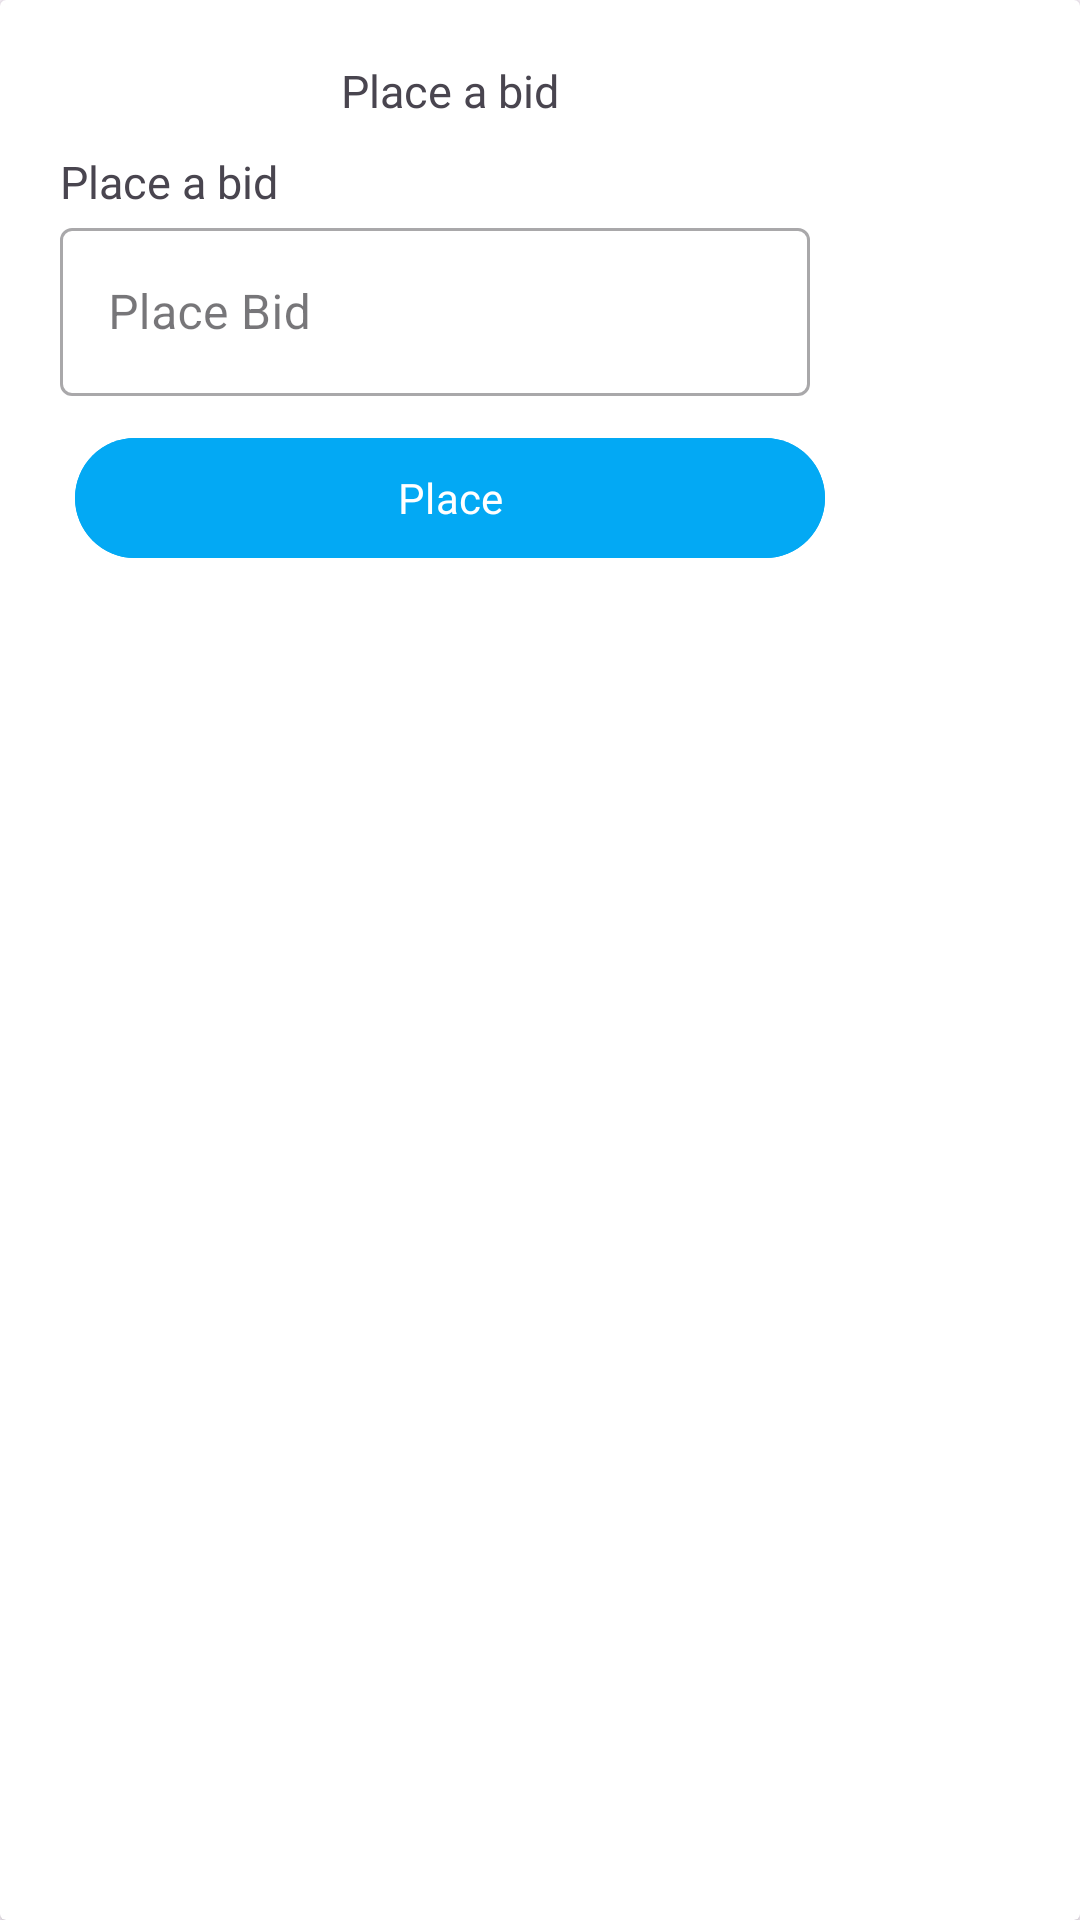

Write the Android layout XML for this screen, with the resource values it uses.
<!-- AndroidManifest.xml: application theme Theme.BidNShare -->
<!-- res/layout/fragment_bid_dialog.xml -->
<?xml version="1.0" encoding="utf-8"?>
<androidx.cardview.widget.CardView xmlns:android="http://schemas.android.com/apk/res/android"
    android:layout_width="300dp"
    xmlns:app="http://schemas.android.com/apk/res-auto"
    android:layout_margin="10dp"
    android:layout_height="wrap_content">
    <LinearLayout
        android:layout_width="300dp"
        android:layout_height="wrap_content"
        android:orientation="vertical">

        <TextView
            android:id="@+id/textView8"
            android:layout_width="wrap_content"
            android:layout_height="wrap_content"
            android:fontFamily="@font/bold"
            android:layout_gravity="center_horizontal"
            android:text="Place a bid"
            android:layout_marginTop="20dp"
            android:textAlignment="center"
            android:textSize="15sp"
            app:layout_constraintEnd_toEndOf="parent"
            app:layout_constraintHorizontal_bias="0.497"
            app:layout_constraintStart_toStartOf="parent"
            app:layout_constraintTop_toTopOf="parent" />
        <TextView
            android:id="@+id/tvCurrentBid"
            android:layout_width="wrap_content"
            android:layout_height="wrap_content"
            android:fontFamily="@font/bold"
            android:layout_gravity="start"
            android:layout_marginStart="20dp"
            android:text="Place a bid"
            android:layout_marginTop="10dp"
            android:textSize="15sp"
            app:layout_constraintEnd_toEndOf="parent"
            app:layout_constraintHorizontal_bias="0.497"
            app:layout_constraintStart_toStartOf="parent"
            app:layout_constraintTop_toTopOf="parent" />
        <com.google.android.material.textfield.TextInputLayout
            android:id="@+id/textInputLayout2"
            style="@style/Widget.MaterialComponents.TextInputLayout.OutlinedBox"
            android:layout_width="250dp"
            android:layout_height="wrap_content"
            android:layout_marginHorizontal="20dp"
            android:elevation="10dp"
            android:hint="Place Bid"
            app:endIconMode="clear_text"
            app:layout_constraintEnd_toStartOf="@+id/guidelineLoginRight"
            app:layout_constraintStart_toStartOf="@+id/guidelineLoginLeft"
            app:layout_constraintTop_toBottomOf="@+id/textInputLayout">

            <com.google.android.material.textfield.TextInputEditText
                android:id="@+id/etPass"
                android:layout_width="match_parent"
                android:layout_height="56dp"
                android:inputType="number"
                android:lines="1"
                android:scrollbars="horizontal" />
        </com.google.android.material.textfield.TextInputLayout>

        <com.google.android.material.button.MaterialButton
            android:layout_width="250dp"
            android:layout_marginEnd="30dp"
            android:layout_marginStart="30dp"
            android:layout_height="wrap_content"
            android:layout_gravity="center_horizontal"
            android:layout_marginTop="10dp"
            android:fontFamily="@font/medium"
            android:id="@+id/btnContinueSuccess"
            android:layout_marginBottom="20dp"
            android:backgroundTint="@color/g_blue2"
            android:text="Place" />

    </LinearLayout>

</androidx.cardview.widget.CardView>
<!-- resources referenced by this layout -->
<resources>
  <color name="g_blue2">#03A9F4</color>
  <style name="Theme.BidNShare" parent="Base.Theme.BidNShare" />
  <style name="Base.Theme.BidNShare" parent="Theme.Material3.DayNight.NoActionBar">
          
          
      </style>
</resources>
